Run: headless pygame with SDL's dummy video driver; simulated clock (each Clock.tick advances the game by its frame time, no real sleeping); random seed 0; keys injected as events and as key.get_pressed() state; no mouse input.
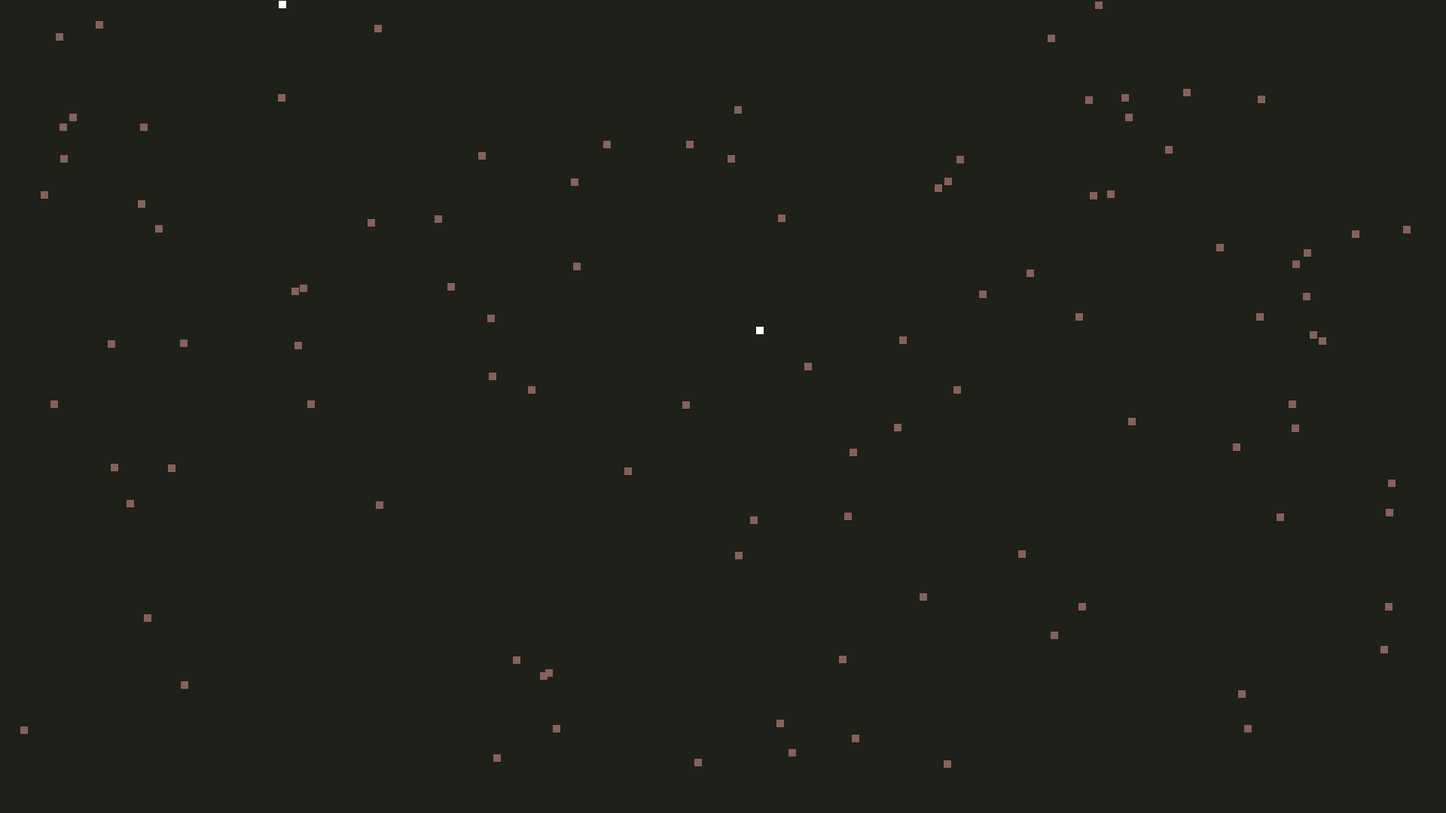
Frame 1 of 4 · flips 1–60 · no input
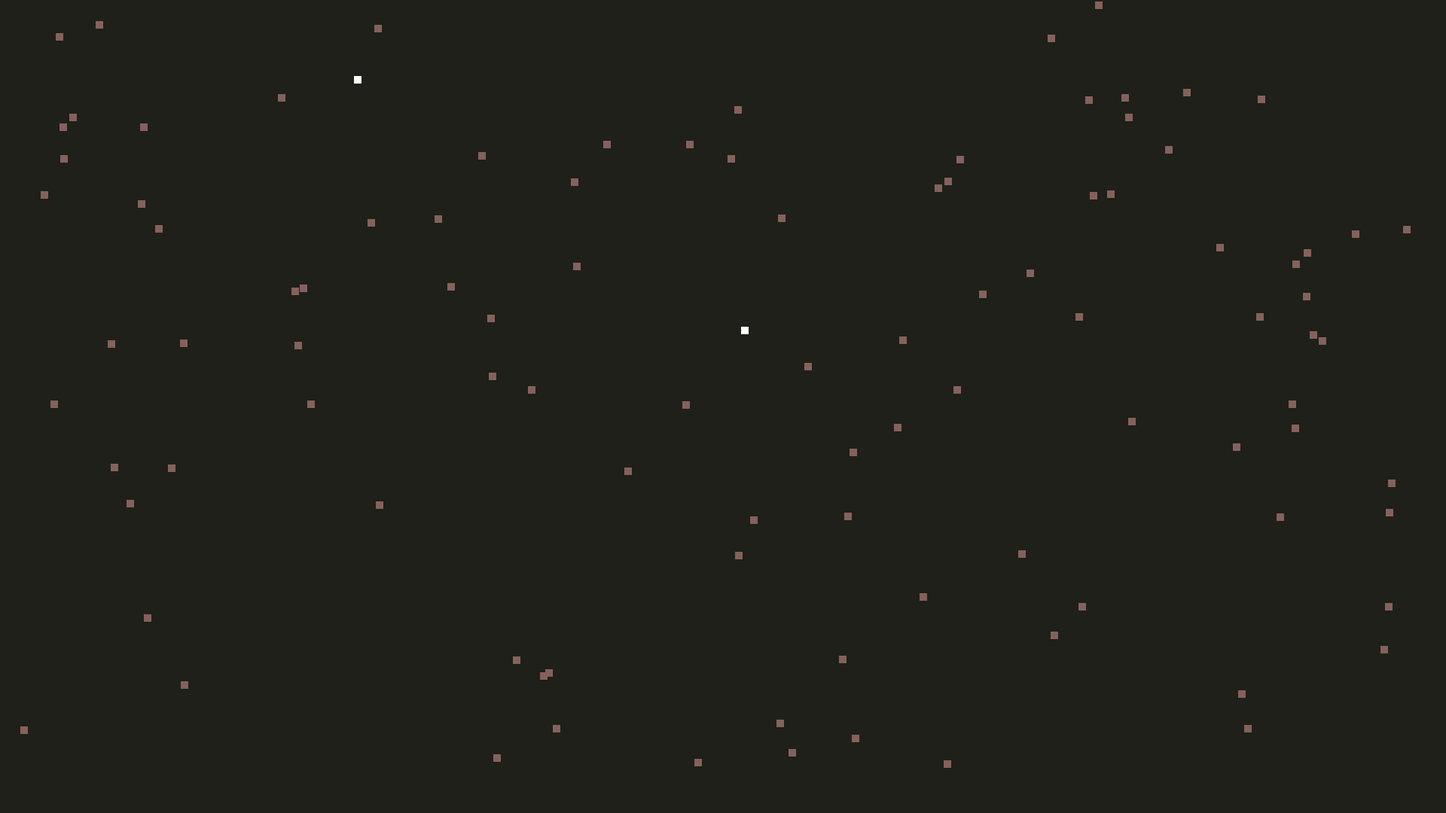
Frame 2 of 4 · flips 61–180 · tapped SPACE, RETURN · held RIGHT (→), D
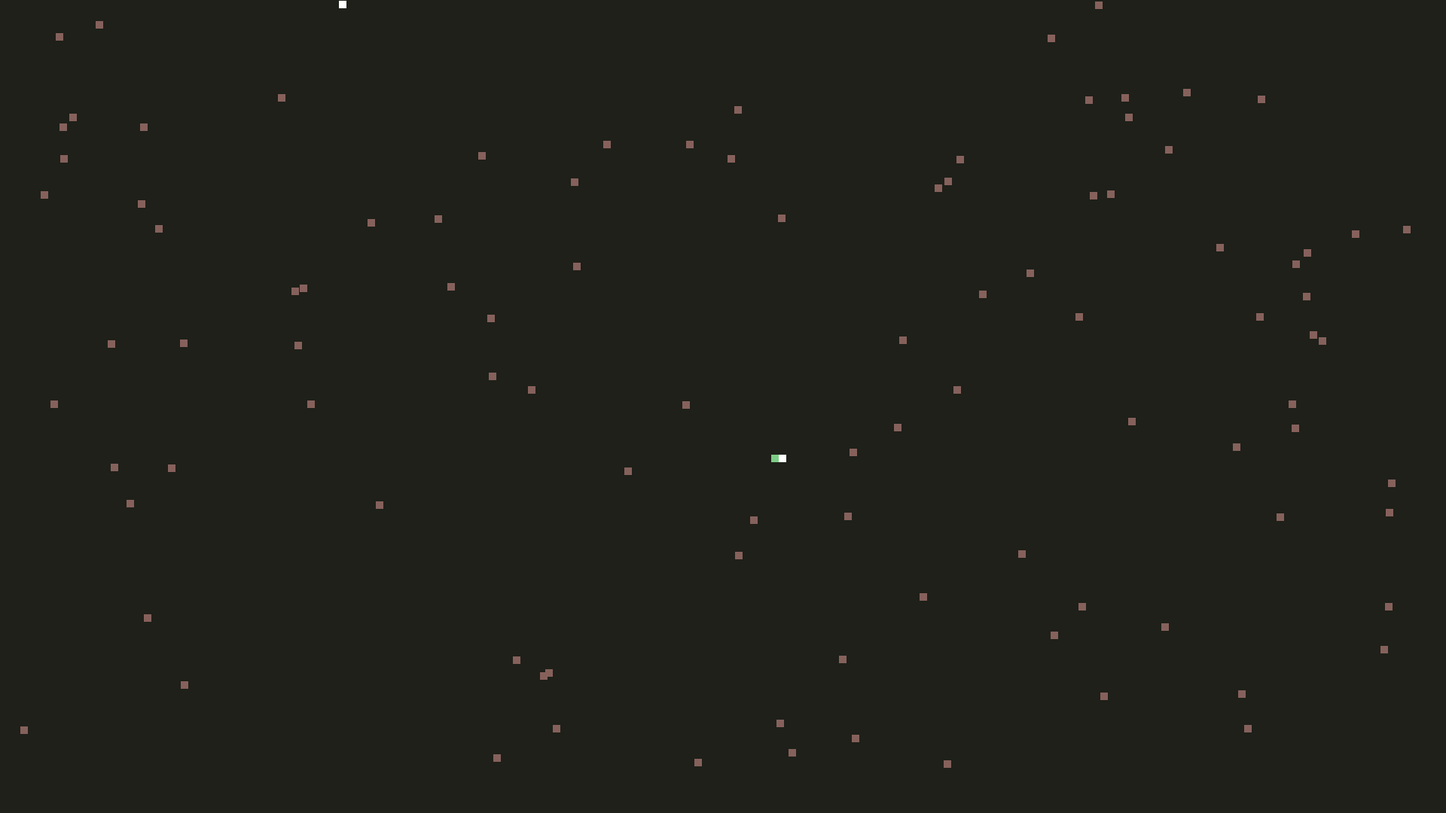
Frame 3 of 4 · flips 181–300 · held DOWN (↓), S
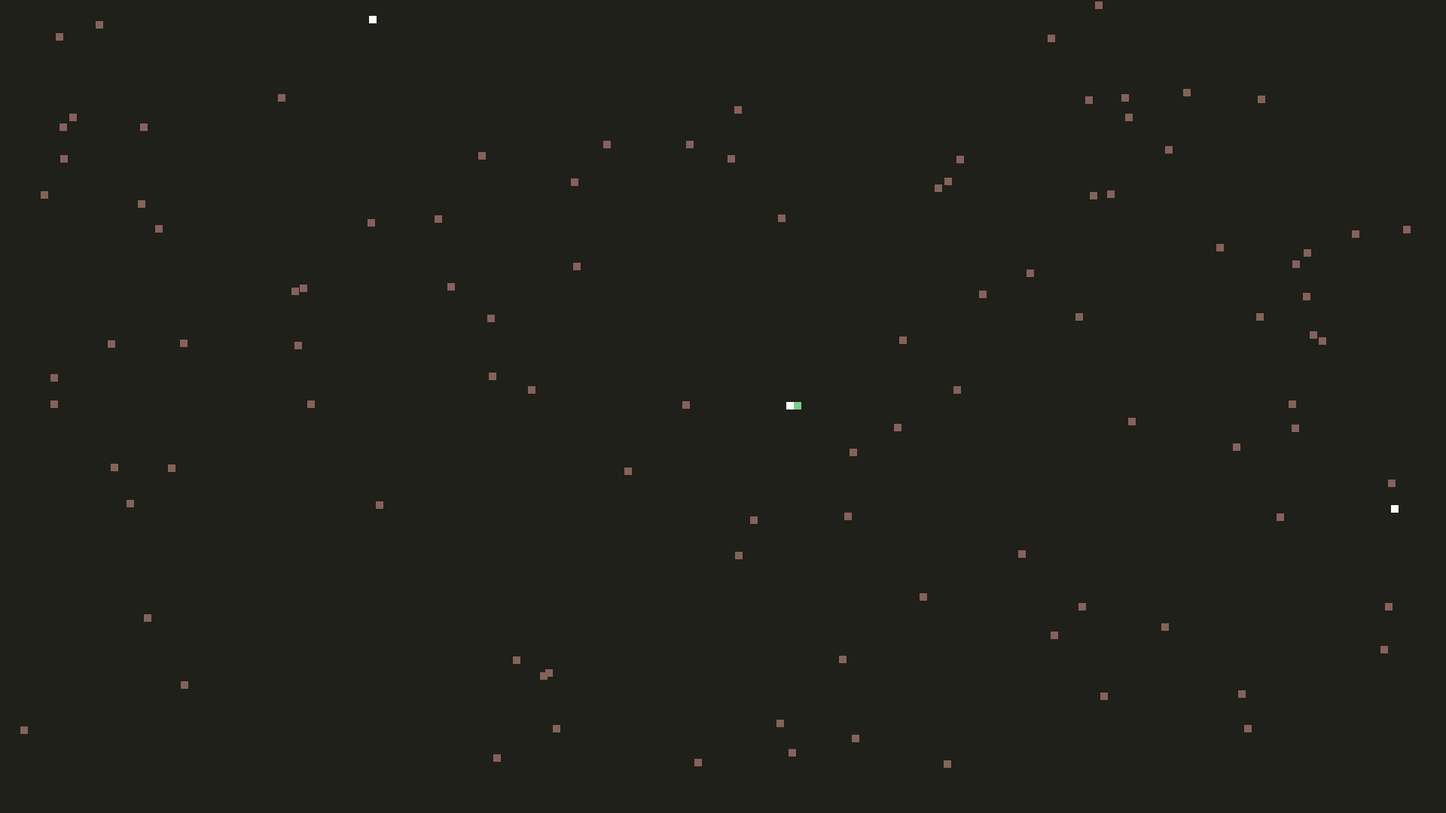
Frame 4 of 4 · flips 301–420 · held LEFT (←), A, UP (↑), W

The pygame program that drew these frames:

import pygame
import random

width = 1920
height = 1080
screen = pygame.display.set_mode((width,height))
clock = pygame.time.Clock()
pygame.display.set_caption("Worm Organism")

rows: int = 50
cols: int = 50
cell_size: int = 10

timer = pygame.time.get_ticks()
timerDuration = 5000

# LETZE VERÄNDERUNGEN:
# schlange braucht energie zum leben
# schlange wird müder

class Food(object):
    def __init__(self,x,y):
        self.foodx = x
        self.foody = y 
        self.food_block = 10


    def update(self):
        self.foodBlock = pygame.draw.rect(screen,(134, 97, 92),(self.foodx ,self.foody ,cell_size,cell_size))
        self.foodRect = pygame.Rect(self.foodx,self.foody,cell_size,cell_size)
        
        for snake in snakes:
            if self.foodBlock.colliderect(snake.snakeRect):
                snake.energie += 500
                snake.snake_len += 1
                self.foodx = random.randint(0,width)
                self.foody = random.randint(0,height)


def spawn_grid():
    global rows,cols,x,y

    for höhe in range(rows):
        for breite in range(cols):
            x = breite * cell_size
            y = höhe * cell_size

            #pygame.draw.rect(screen,"white",(x ,y ,cell_size ,cell_size),1)

def fortpflanzung():
    global num_snakes,timer,timerDuration
    elapsedTime = pygame.time.get_ticks() - timer

    if elapsedTime >= timerDuration :
        timer = pygame.time.get_ticks()
        new_snake = Snake(random.randint(0, width ),random.randint(0, height ) ,random.randint(0,2500))
            
        snakes.append(new_snake)
        num_snakes += 1



class Snake(object):
    def __init__(self,x,y,energie,length=0,speed=cell_size,):
        global num_snakes
        self.snake_speed: int = speed
        self.snake_x = x
        self.snake_y = y
        self.warscheinlichkeit: float = 0#0.50
        self.energie = energie


        self.snake_len: int = length
        self.snake_list = []

        self.direction = "RIGHT"

        self.snake_head = [self.snake_x ,self.snake_y ]
        self.snake_list.append(self.snake_head)

        self.snakeRect = pygame.Rect(self.snake_x, self.snake_y, cell_size, cell_size)

    def energieHandler(self):
        # lösche eine schlange wenn sie zu wenig energie hat
        global num_snakes

        if self.energie <= 0:
            num_snakes -= 1
            snakes.remove(self)
            self.energie = 0
        # schlange wird müder
        elif self.energie <= 100:
            self.warscheinlichkeit = 0.67

        #for i,v in enumerate(snakes):
            #print(f"Snake {i+1}: Energie: {v.energie}")


    def update(self):
        global num_snakes
        self.direction = random.choice(["DOWN","RIGHT","LEFT","UP"])
            
        if self.direction == "UP" and random.random() > self.warscheinlichkeit:
            self.snake_y -= self.snake_speed
            self.energie -= 1
        elif self.direction == "DOWN" and random.random() > self.warscheinlichkeit:
            self.snake_y += self.snake_speed
            self.energie -= 1
        elif self.direction == "LEFT" and random.random() > self.warscheinlichkeit:
            self.snake_x -= self.snake_speed
            self.energie -= 1
        elif self.direction == "RIGHT" and random.random() > self.warscheinlichkeit:
            self.energie -= 1
            self.snake_x += self.snake_speed

        self.snake_list.append((self.snake_x ,self.snake_y  ))
        

        if len(self.snake_list) > self.snake_len:
            del self.snake_list[0]

        self.snakeRect = pygame.Rect(self.snake_x, self.snake_y, cell_size, cell_size)
        
        for snake in self.snake_list:
            self.snake = pygame.draw.rect(screen,(125,205,133),(snake[0] ,snake[1] ,cell_size,cell_size))
            self.snakeRect = pygame.Rect(snake[0],snake[1],cell_size,cell_size)

        self.snake_head = pygame.draw.rect(screen,"white",(self.snake_x,self.snake_y ,cell_size,cell_size))

        if self.snake_y < 1:
            self.snake_y = height 
        elif self.snake_y > height :
            self.snake_y = 1

        if self.snake_x > width :
            self.snake_x = 0
        elif self.snake_x < 1:
            self.snake_x = width

    def get_position(self):
        return self.snake_x,self.snake_y

num_snakes = 2
num_food = 100
snakes = [Snake(random.randint(0, 900), random.randint(0, 900), random.randint(0,50000)) for _ in range(num_snakes)]

food = [Food(random.randint(0,width - 50),random.randint(0,height - 50)) for _ in range(num_food)]

s: object = Snake(0,0,0)
fo: object = Food(0,0)

run: bool = True
while run:
    for event in pygame.event.get():
        if event.type == pygame.QUIT:
            run: bool = False
        elif event.type == pygame.KEYDOWN:
            if event.key == pygame.K_q or event.key == pygame.K_ESCAPE:
                run: bool = False

    screen.fill((30,32,25))
    spawn_grid()
    for f in food:
        f.update()

    fortpflanzung()
    for snake in snakes:
        snake.update()
        snake.energieHandler()

    clock.tick(60)
    pygame.display.update()
